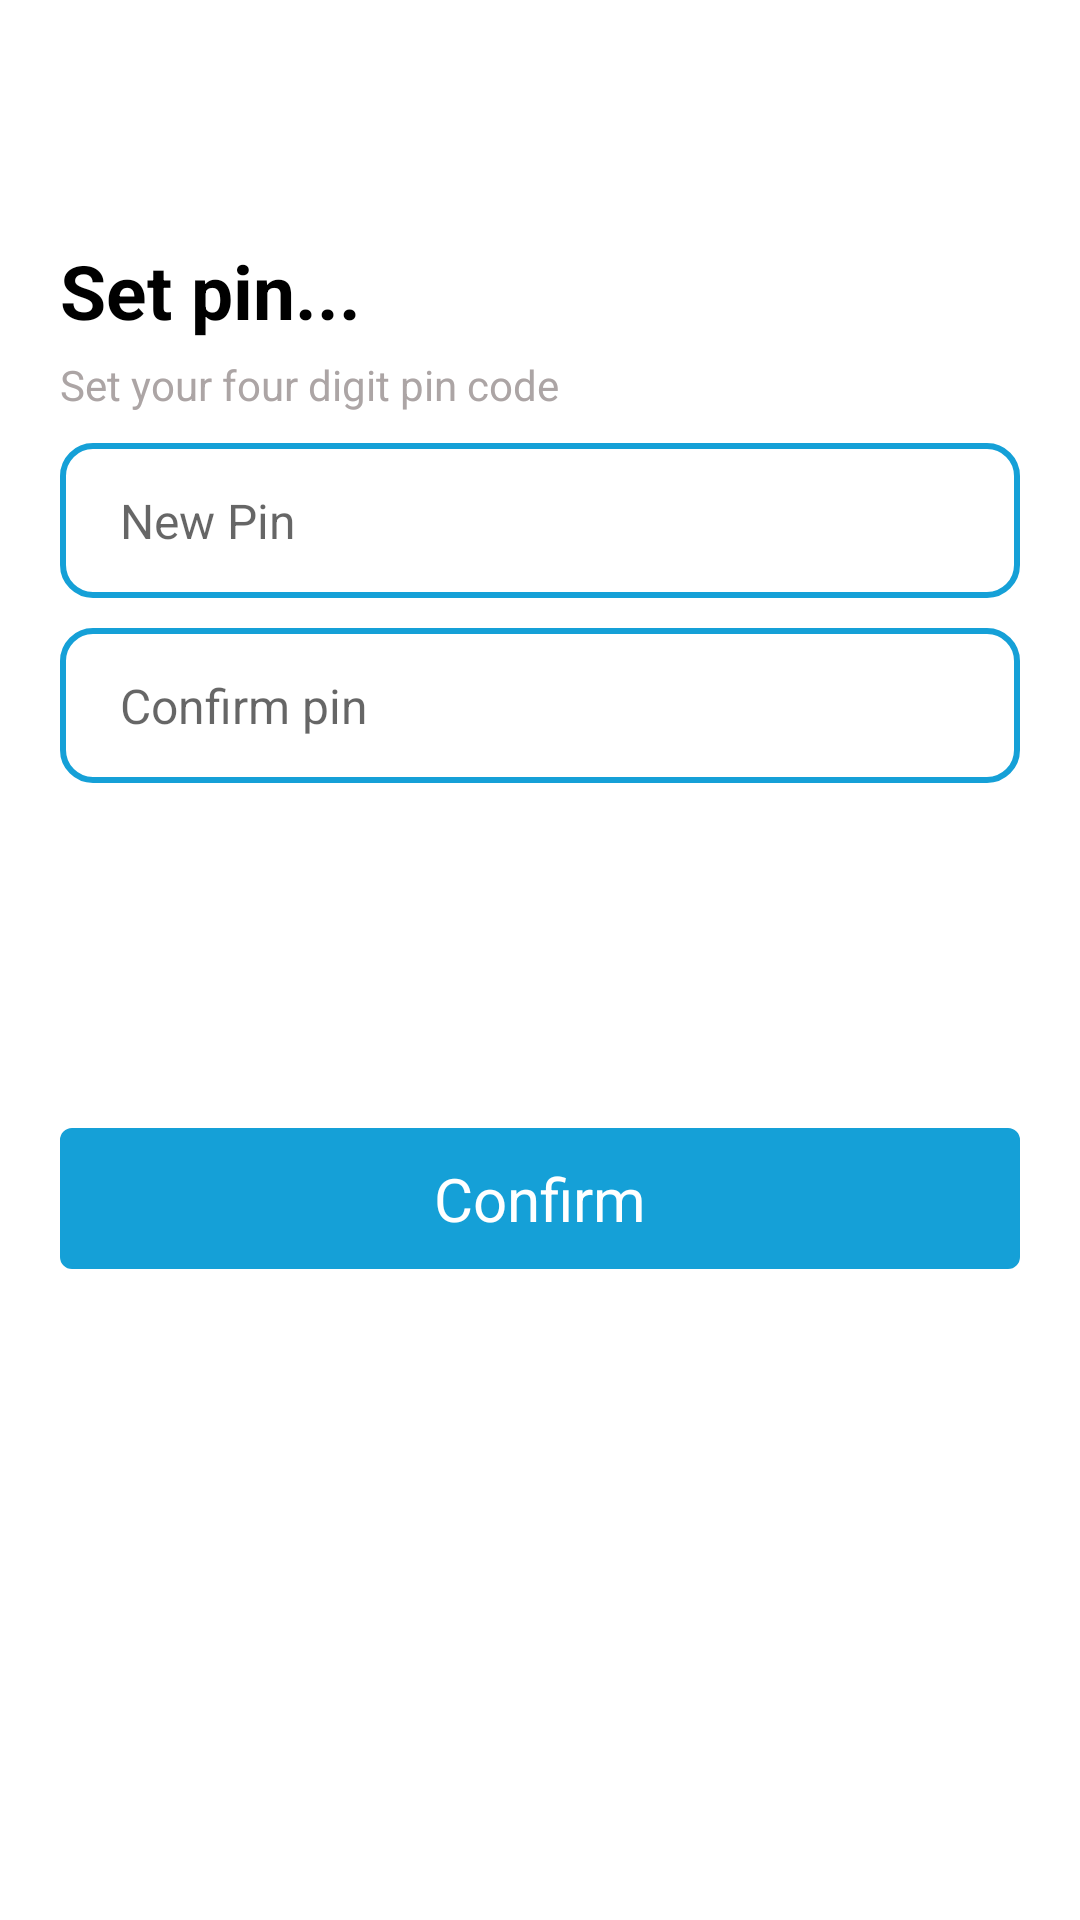

Android layout source for this screen:
<!-- AndroidManifest.xml: application theme Theme.MasijdApp -->
<!-- res/layout/activity_register_pin.xml -->
<?xml version="1.0" encoding="utf-8"?>
<LinearLayout xmlns:android="http://schemas.android.com/apk/res/android"

    xmlns:tools="http://schemas.android.com/tools"
    android:layout_width="match_parent"
    android:layout_height="match_parent"
    android:orientation="vertical"
    tools:context=".Activities.RegisterPin">

    <RelativeLayout
        android:layout_width="match_parent"
        android:layout_height="wrap_content">

        <TextView
            android:id="@+id/tv_pin"
            android:layout_width="wrap_content"
            android:layout_height="wrap_content"
            android:layout_marginStart="20dp"
            android:layout_marginTop="80dp"
            android:text="Set pin..."
            android:textColor="@color/black"
            android:textSize="25sp"
            android:textStyle="bold" />

        <TextView
            android:id="@+id/tv_description"
            android:layout_width="wrap_content"
            android:layout_height="wrap_content"
            android:layout_below="@+id/tv_pin"
            android:layout_marginStart="20dp"
            android:layout_marginLeft="10dp"
            android:layout_marginTop="5dp"
            android:text="Set your four digit pin code"
            android:textColor="@color/grey_description"
            android:textSize="14sp" />

    </RelativeLayout>

    <LinearLayout
        android:layout_width="match_parent"
        android:layout_height="wrap_content"
        android:orientation="vertical">

        <EditText
            android:id="@+id/etPin"
            android:layout_width="match_parent"
            android:layout_height="wrap_content"
            android:padding="15sp"
            android:layout_marginEnd="20dp"
            android:layout_marginStart="20dp"
            android:layout_marginTop="10dp"
            android:background="@drawable/input_shape"
            android:hint="New Pin"
            android:inputType="numberPassword"
            android:paddingStart="20dp"
            android:textSize="16dp" />

        <EditText
            android:id="@+id/etconfirmpin"
            android:layout_width="match_parent"
            android:layout_height="wrap_content"
            android:padding="15sp"
            android:layout_marginEnd="20dp"
            android:layout_marginStart="20dp"
            android:inputType="numberPassword"
            android:layout_marginTop="10dp"
            android:background="@drawable/input_shape"
            android:hint="Confirm pin"
            android:paddingStart="20dp"
            android:textSize="16dp" />




    </LinearLayout>

    <RelativeLayout
        android:layout_width="match_parent"
        android:layout_height="wrap_content">


        <TextView
            android:id="@+id/Confirm"
            android:layout_width="match_parent"
            android:layout_height="wrap_content"
            android:layout_centerInParent="true"
            android:layout_marginStart="20dp"
            android:layout_marginTop="230dp"
            android:layout_marginEnd="20dp"
            android:background="@drawable/input_blue"
            android:backgroundTint="@color/blue"
            android:hint="Confirm"
            android:padding="10dp"
            android:paddingTop="10dp"
            android:textAlignment="center"
            android:textColorHint="@color/white"
            android:textSize="20sp" />


    </RelativeLayout>


</LinearLayout>
<!-- resources referenced by this layout -->
<resources>
  <color name="black">#FF000000</color>
  <color name="blue">#15A0D7</color>
  <color name="grey_description">#ACA5A5</color>
  <color name="white">#FFFFFFFF</color>
  <!-- drawable input_blue (drawable) -->
  <?xml version="1.0" encoding="utf-8"?>
  <selector xmlns:android="http://schemas.android.com/apk/res/android">
  
      <item>
          <shape android:shape="rectangle">
              <solid android:color="@color/white"/>
              <corners android:radius="3dp"/>
              <stroke android:width="2dp" android:color="@color/blue" />
  
  
          </shape>
  
  
      </item>
  
  </selector>
  <!-- drawable input_shape (drawable) -->
  <?xml version="1.0" encoding="utf-8"?>
  <selector xmlns:android="http://schemas.android.com/apk/res/android">
  
      <item>
          <shape android:shape="rectangle">
              <corners android:radius="10dp" />
              <solid android:color="@color/white" />
              <stroke android:width="2dp" android:color="@color/blue" />
          </shape>
      </item>
  </selector>
  <style name="Theme.MasijdApp" parent="Theme.MaterialComponents.DayNight.NoActionBar">
          
          <item name="colorPrimaryVariant">@color/purple_700</item>
          <item name="colorOnPrimary">@color/white</item>
          
          <item name="colorSecondary">@color/teal_200</item>
          <item name="colorSecondaryVariant">@color/teal_700</item>
          <item name="colorOnSecondary">@color/black</item>
          
          <item name="android:statusBarColor">@color/blue</item>
          
  
      </style>
  <color name="purple_700">#FF3700B3</color>
  <color name="teal_200">#FF03DAC5</color>
  <color name="teal_700">#FF018786</color>
</resources>
